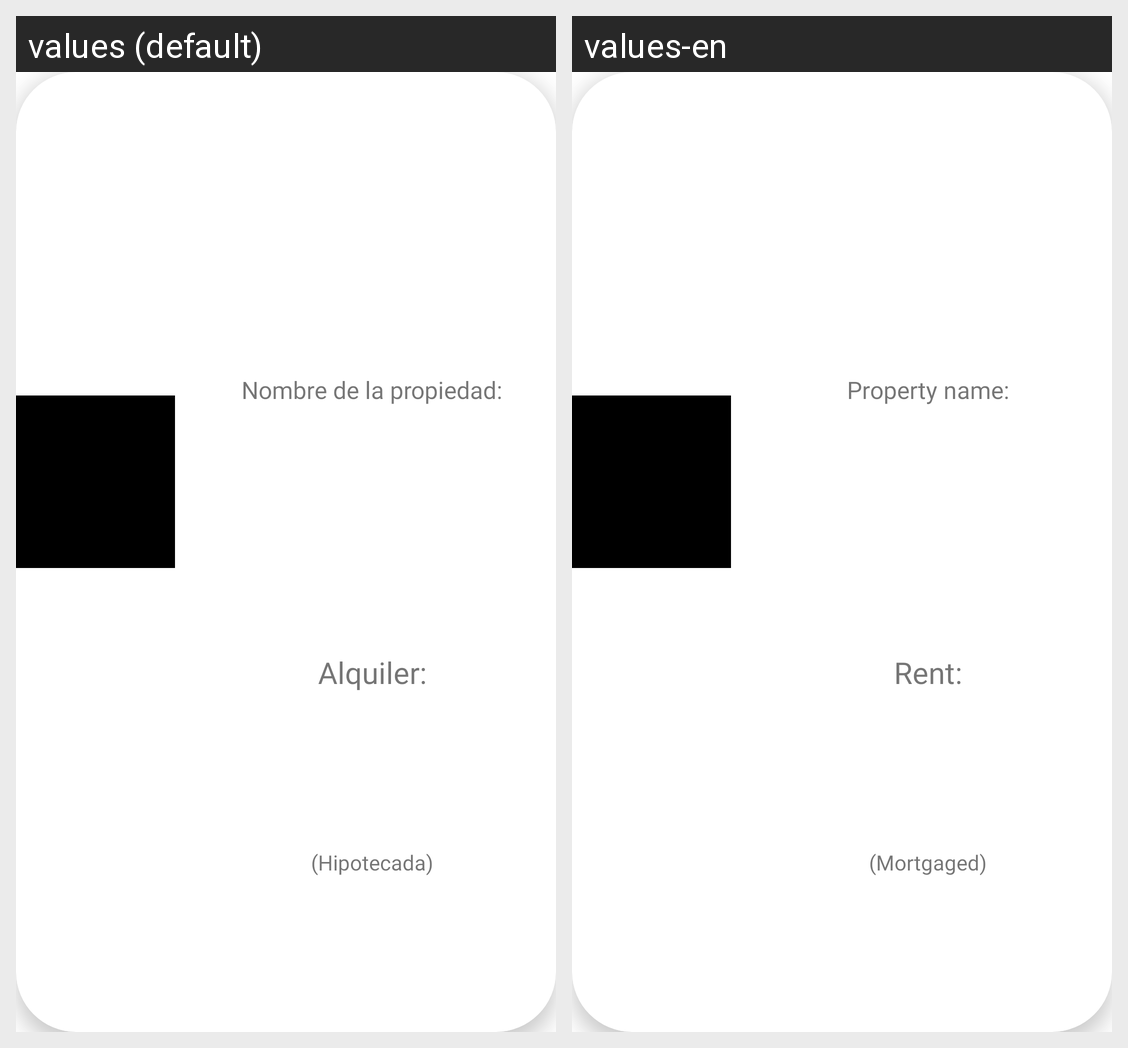

Here is an Android app screen in its default locale and in the app's own translations. Write out the translated-string differences for the strings that appear on this screen.
Android screen res/layout/property.xml rendered under 2 locales, left to right: values (default), values-en. Device: Nexus 5 (rendered at 1080×1920; each locale shown at half size, 540×960, under a caption strip naming it); theme Theme.MonopolyManager.
Strings drawn on this screen, with the default value and each locale's value (text and hints the layout hard-codes, and strings that could not be matched under every locale, appear in the picture but are not listed):

rent
  values: Alquiler:
  values-en: Rent:

property
  values: Nombre de la propiedad:
  values-en: Property name:

isMortgaged
  values: (Hipotecada)
  values-en: (Mortgaged)
